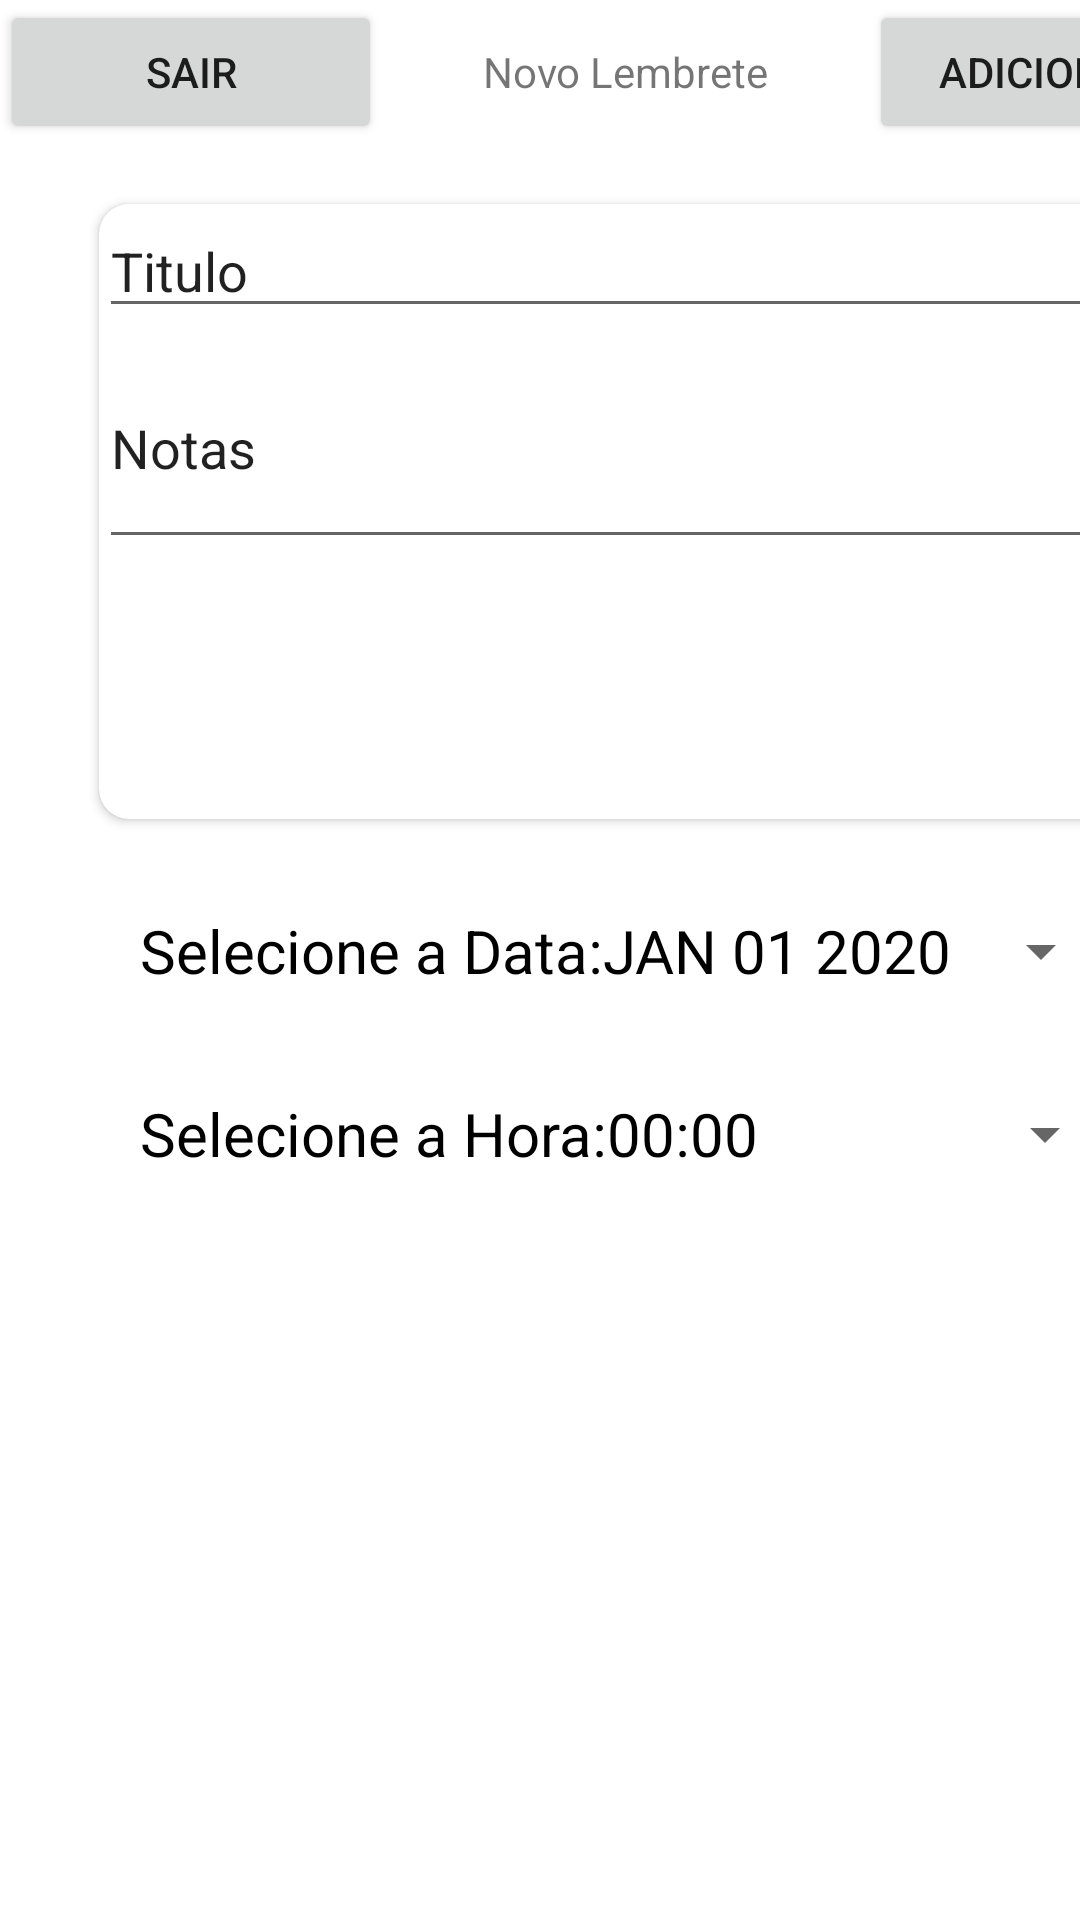

Produce the Android XML layout that renders to this screen, including the resource entries it uses.
<!-- AndroidManifest.xml: application theme Theme.Lembrete_Fantastic_6 -->
<!-- res/layout/bottom_sheet_dialog_layout.xml -->
<?xml version="1.0" encoding="utf-8"?>
<androidx.constraintlayout.widget.ConstraintLayout xmlns:android="http://schemas.android.com/apk/res/android"
    xmlns:app="http://schemas.android.com/apk/res-auto"
    xmlns:tools="http://schemas.android.com/tools"
    android:layout_width="match_parent"
    android:layout_height="match_parent">

    <LinearLayout
        android:layout_width="409dp"
        android:layout_height="match_parent"
        android:orientation="vertical"
        tools:layout_editor_absoluteX="1dp"
        tools:layout_editor_absoluteY="1dp"
        android:id="@+id/tudo"
        tools:ignore="MissingConstraints">

        <LinearLayout
            android:layout_width="match_parent"
            android:layout_height="wrap_content"
            android:id="@+id/containerText"
            android:orientation="horizontal">

            <Button
                android:id="@+id/sair"
                android:layout_width="60dp"
                android:layout_height="wrap_content"
                android:layout_weight="1"
                android:text="Sair" />

            <TextView
                android:id="@+id/textView"
                android:layout_width="wrap_content"
                android:layout_height="wrap_content"
                android:layout_weight="1"
                android:textAlignment="center"
                android:text="Novo Lembrete" />

            <Button
                android:id="@+id/adicionar"
                android:layout_width="52dp"
                android:layout_height="wrap_content"
                android:layout_weight="1"
                    android:text="Adicionar" />
        </LinearLayout>

        <LinearLayout
            android:layout_width="match_parent"
            android:layout_height="match_parent"
            android:id="@+id/form"
            android:orientation="vertical">

            <androidx.cardview.widget.CardView

                android:layout_width="340dp"
                android:layout_marginLeft="33dp"
                android:layout_marginTop="20dp"
                android:layout_marginBottom="20dp"
                app:cardCornerRadius="10dp"



                android:layout_height="205dp">

                <LinearLayout
                    android:layout_width="340dp"
                    android:layout_height="match_parent"
                    android:id="@+id/campo"
                    android:orientation="vertical">

                    <EditText
                        android:id="@+id/tituoImput"
                        android:layout_width="match_parent"
                        android:layout_height="wrap_content"
                        android:ems="10"
                        android:inputType="textPersonName"
                        android:text="Titulo" />

                    <EditText
                        android:id="@+id/descrecaoInput"
                        android:layout_width="match_parent"
                        android:layout_height="77dp"
                        android:ems="10"
                        android:inputType="textPersonName"
                        android:text="Notas" />
                </LinearLayout>
            </androidx.cardview.widget.CardView>

            <LinearLayout
                android:layout_width="match_parent"
                android:layout_height="61dp"
                android:layout_marginLeft="8mm"
                android:orientation="horizontal">

                <TextView
                    android:id="@+id/datainput"
                    android:layout_width="wrap_content"
                    android:layout_height="wrap_content"
                    android:text="Selecione a Data:"
                    android:textColor="@color/black"
                    android:textSize="20sp"
                    app:layout_constraintLeft_toLeftOf="parent"
                    app:layout_constraintRight_toRightOf="parent"
                    app:layout_constraintTop_toTopOf="parent" />

                <Button
                    android:id="@+id/datePickerButton"
                    style="?android:spinnerStyle"
                    android:layout_width="170dp"
                    android:layout_height="wrap_content"
                    android:onClick="openDatePicker"
                    android:text="JAN 01 2020"
                    android:textColor="@color/black"
                    android:textSize="20sp"
                    app:layout_constraintLeft_toLeftOf="parent"
                    app:layout_constraintRight_toRightOf="parent"
                    app:layout_constraintTop_toBottomOf="@+id/textView" />
            </LinearLayout>


            <LinearLayout
                android:layout_width="match_parent"
                android:layout_height="wrap_content"
                android:layout_marginLeft="8mm"
                android:orientation="horizontal">

                <TextView
                    android:id="@+id/tex"
                    android:layout_width="wrap_content"
                    android:layout_height="wrap_content"
                    android:text="Selecione a Hora:"
                    android:textColor="@color/black"
                    android:textSize="20sp"
                    app:layout_constraintLeft_toLeftOf="parent"
                    app:layout_constraintRight_toRightOf="parent"
                    app:layout_constraintTop_toTopOf="parent" />

                <Button
                    android:id="@+id/time"
                    style="?android:spinnerStyle"
                    android:layout_width="170dp"
                    android:layout_height="wrap_content"
                    android:onClick="openDatePicker"
                    android:text="00:00"
                    android:textColor="@color/black"
                    android:textSize="20sp"
                    app:layout_constraintLeft_toLeftOf="parent"
                    app:layout_constraintRight_toRightOf="parent"
                    app:layout_constraintTop_toBottomOf="@+id/textView" />
            </LinearLayout>


        </LinearLayout>

    </LinearLayout>


</androidx.constraintlayout.widget.ConstraintLayout>
<!-- resources referenced by this layout -->
<resources>
  <style name="Theme.Lembrete_Fantastic_6" parent="Theme.MaterialComponents.DayNight.DarkActionBar">
          
          <item name="colorPrimary">@color/purple_500</item>
          <item name="colorPrimaryVariant">@color/purple_700</item>
          <item name="colorOnPrimary">@color/white</item>
          
          <item name="colorSecondary">@color/teal_200</item>
          <item name="colorSecondaryVariant">@color/teal_700</item>
          <item name="colorOnSecondary">@color/black</item>
          
          <item name="android:statusBarColor" tools:targetApi="l">?attr/colorPrimaryVariant</item>
          
      </style>
  <!-- not gathered from this repository: default colours our renderer supplied (Android Studio template values) -->
  <color name="purple_500">#FF6200EE</color>
  <color name="purple_700">#FF3700B3</color>
  <color name="teal_200">#FF03DAC5</color>
  <color name="teal_700">#FF018786</color>
  <color name="black">#FF000000</color>
  <color name="white">#FFFFFFFF</color>
</resources>
